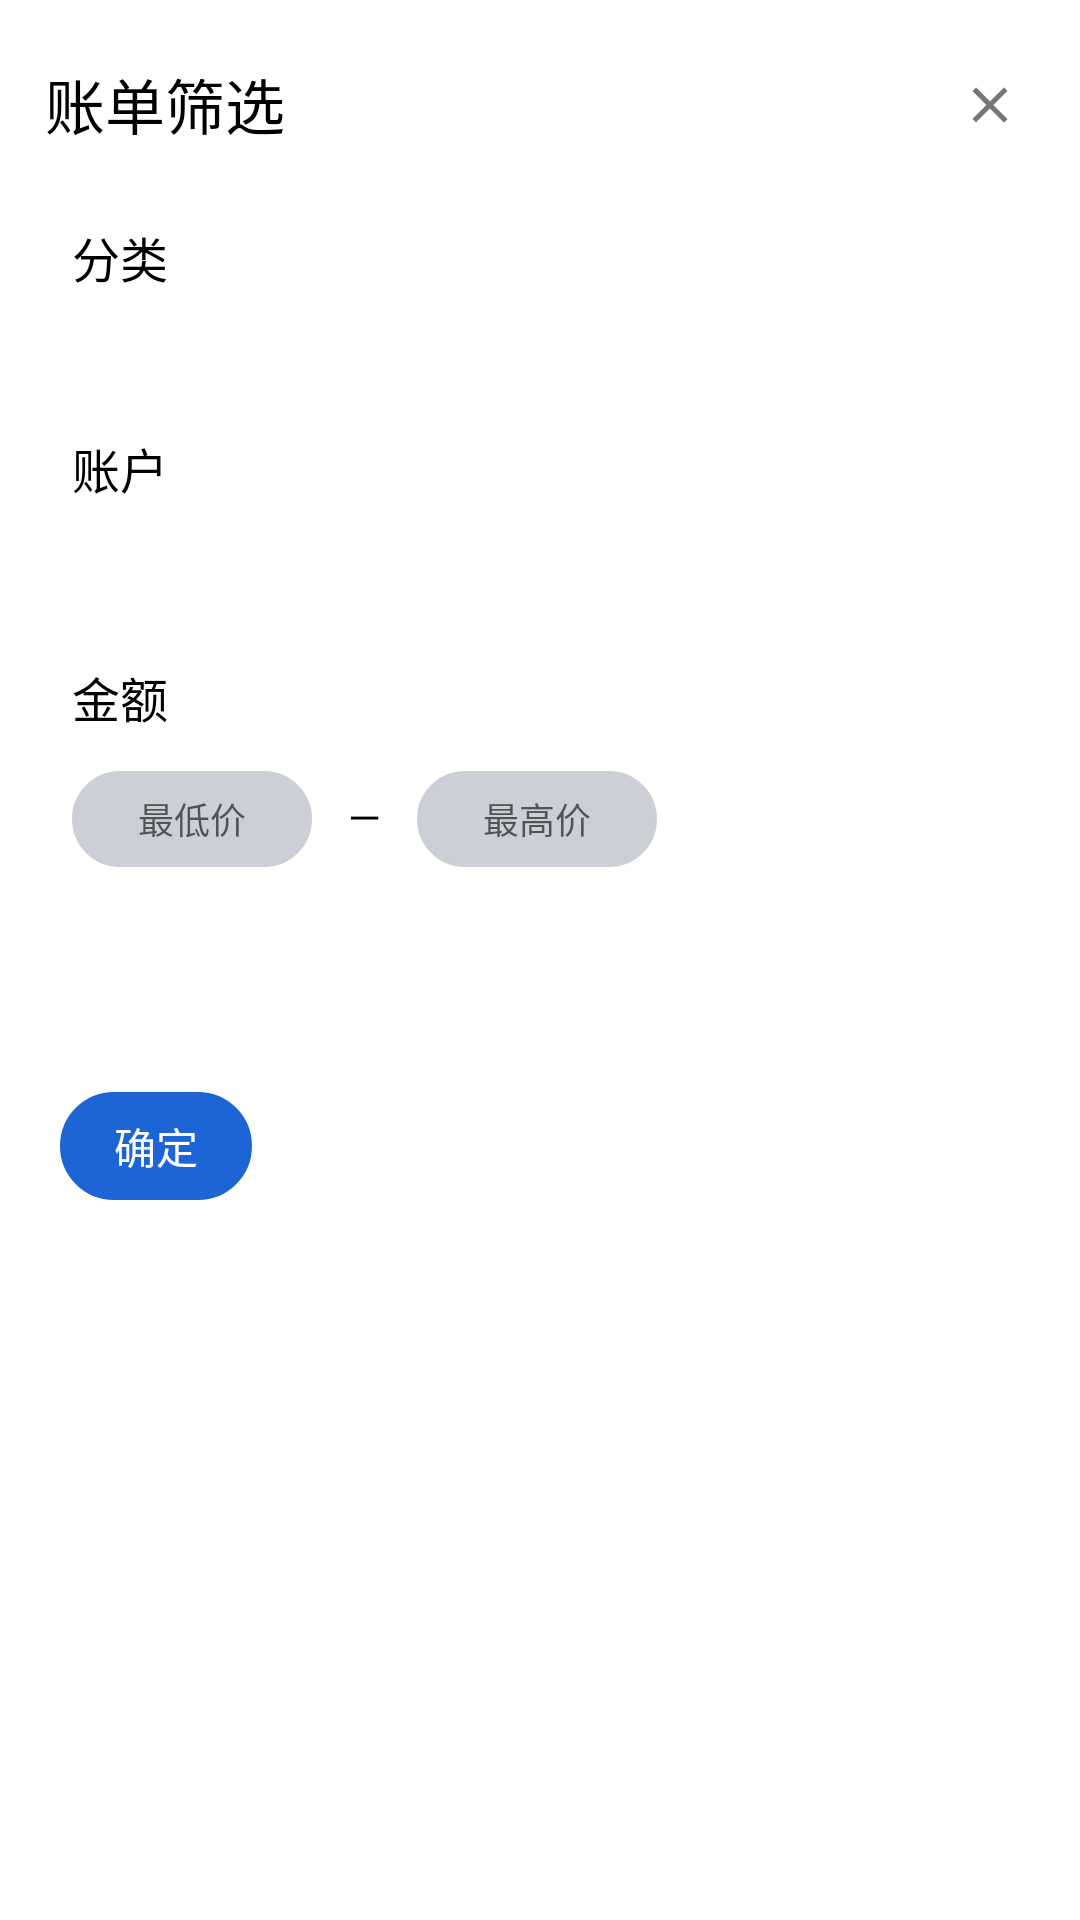

The Android layout XML behind this screen, and the referenced resources:
<!-- AndroidManifest.xml: application theme AppTheme.NoActionBar -->
<!-- res/layout/pop_item_filter.xml -->
<?xml version="1.0" encoding="utf-8"?>
<LinearLayout

    xmlns:android="http://schemas.android.com/apk/res/android"
    android:layout_width="match_parent"
    android:layout_height="match_parent"
    android:orientation="vertical"
    android:background="@color/topMoney">



    <LinearLayout
        android:layout_width="match_parent"
        android:layout_height="30dp"
        android:layout_marginTop="20dp">

        <TextView
            android:layout_width="0dp"
            android:layout_height="wrap_content"
            android:textSize="20sp"
            android:text="@string/billifilter"
            android:textColor="@color/black"
            android:layout_marginStart="15dp"
            android:layout_weight="1"/>

        <ImageView
            android:layout_width="20dp"
            android:layout_height="20dp"
            android:src="@drawable/ic_filter_close"
            android:layout_marginEnd="20dp"
            android:layout_gravity="center"
            android:id="@+id/pop_filter_finish"/>

    </LinearLayout>

    <LinearLayout
        android:layout_width="match_parent"
        android:layout_height="wrap_content"
        android:layout_marginTop="24dp">
        <TextView
            android:layout_width="0dp"
            android:layout_height="wrap_content"
            android:text="@string/classify"
            android:textSize="16sp"
            android:textColor="@color/black"
            android:layout_marginStart="24dp"
            android:layout_weight="1"/>


    </LinearLayout>

    <android.support.v7.widget.RecyclerView
        android:layout_width="match_parent"
        android:layout_height="wrap_content"
        android:layout_marginTop="15dp"
        android:layout_marginStart="24dp"
        android:layout_marginEnd="24dp"
        android:layout_marginBottom="32dp"
        android:id="@+id/pop_filter_recycle">
    </android.support.v7.widget.RecyclerView>

    <TextView
        android:layout_width="wrap_content"
        android:layout_height="wrap_content"
        android:textSize="16sp"
        android:textColor="@color/black"
        android:layout_marginStart="24dp"
        android:text="@string/account"/>

    <android.support.v7.widget.RecyclerView
        android:layout_width="match_parent"
        android:layout_height="wrap_content"
        android:layout_marginStart="24dp"
        android:layout_marginEnd="24dp"
        android:layout_marginTop="21dp"
        android:id="@+id/pop_item_account">
    </android.support.v7.widget.RecyclerView>

    <TextView
        android:layout_width="wrap_content"
        android:layout_height="wrap_content"
        android:layout_marginStart="24dp"
        android:layout_marginTop="32dp"
        android:text="@string/moneysize"
        android:textColor="@color/black"
        android:textSize="16sp" />

    <LinearLayout
        android:layout_width="wrap_content"
        android:layout_height="wrap_content"
        android:layout_marginStart="24dp"
        android:layout_marginTop="13dp">
        <EditText
            android:layout_width="80dp"
            android:layout_height="32dp"
            android:background="@drawable/greybutton"
            android:hint="@string/zuidijia"
            android:gravity="center"
            android:inputType="number"
            android:textSize="12sp"
            android:id="@+id/pop_item_filter_lowTv"/>

        <TextView
            android:layout_width="wrap_content"
            android:layout_height="wrap_content"
            android:text="—"
            android:textSize="14sp"
            android:textColor="@color/black"
            android:layout_marginStart="12dp"
            android:layout_marginEnd="12dp"/>

        <EditText
            android:layout_width="80dp"
            android:layout_height="32dp"
            android:background="@drawable/greybutton"
            android:hint="@string/zuigaojia"
            android:gravity="center"
            android:inputType="number"
            android:textSize="12sp"
            android:id="@+id/pop_item_filter_highTv"/>

    </LinearLayout>

    <LinearLayout
        android:layout_width="match_parent"
        android:layout_height="wrap_content"
        android:layout_marginTop="75dp">


        <TextView
            android:layout_width="64dp"
            android:layout_height="36dp"
            android:textSize="14sp"
            android:textColor="@color/topMoney"
            android:text="@string/sure"
            android:layout_marginStart="20dp"
            android:background="@drawable/bluebutton"
            android:layout_marginEnd="24dp"
            android:gravity="center"
            android:id="@+id/pop_filter_clear"/>




    </LinearLayout>


</LinearLayout>
<!-- resources referenced by this layout -->
<resources>
  <color name="black">#000000</color>
  <color name="topMoney">#FFFFFF</color>
  <!-- drawable bluebutton (drawable) -->
  <?xml version="1.0" encoding="utf-8"?>
  <shape xmlns:android="http://schemas.android.com/apk/res/android">
      <solid android:color="@color/colorPrimary"/>
  <corners android:radius="180px"/>
  <stroke android:color="@color/colorPrimary"
  android:width="2px" />
      </shape>
  <!-- drawable greybutton (drawable) -->
  <?xml version="1.0" encoding="utf-8"?>
  <shape xmlns:android="http://schemas.android.com/apk/res/android">
      <solid android:color="#CDCFD6"/>
      <corners android:radius="180px"/>
      <stroke android:color="#CDCFD6"
          android:width="2px" />
  </shape>
  <!-- drawable ic_filter_close: png bitmap (drawable-xhdpi, 380 bytes) -->
  <string name="account">账户</string>
  <string name="billifilter">账单筛选</string>
  <string name="classify">分类</string>
  <string name="moneysize">金额</string>
  <string name="sure">确定</string>
  <string name="zuidijia">最低价</string>
  <string name="zuigaojia">最高价</string>
  <style name="AppTheme.NoActionBar">
          <item name="windowActionBar">false</item>
          <item name="windowNoTitle">true</item>
          <item name="actionMenuTextColor">#FFFFFF</item>
      </style>
  <color name="colorPrimary">#1D65D4</color>
</resources>
